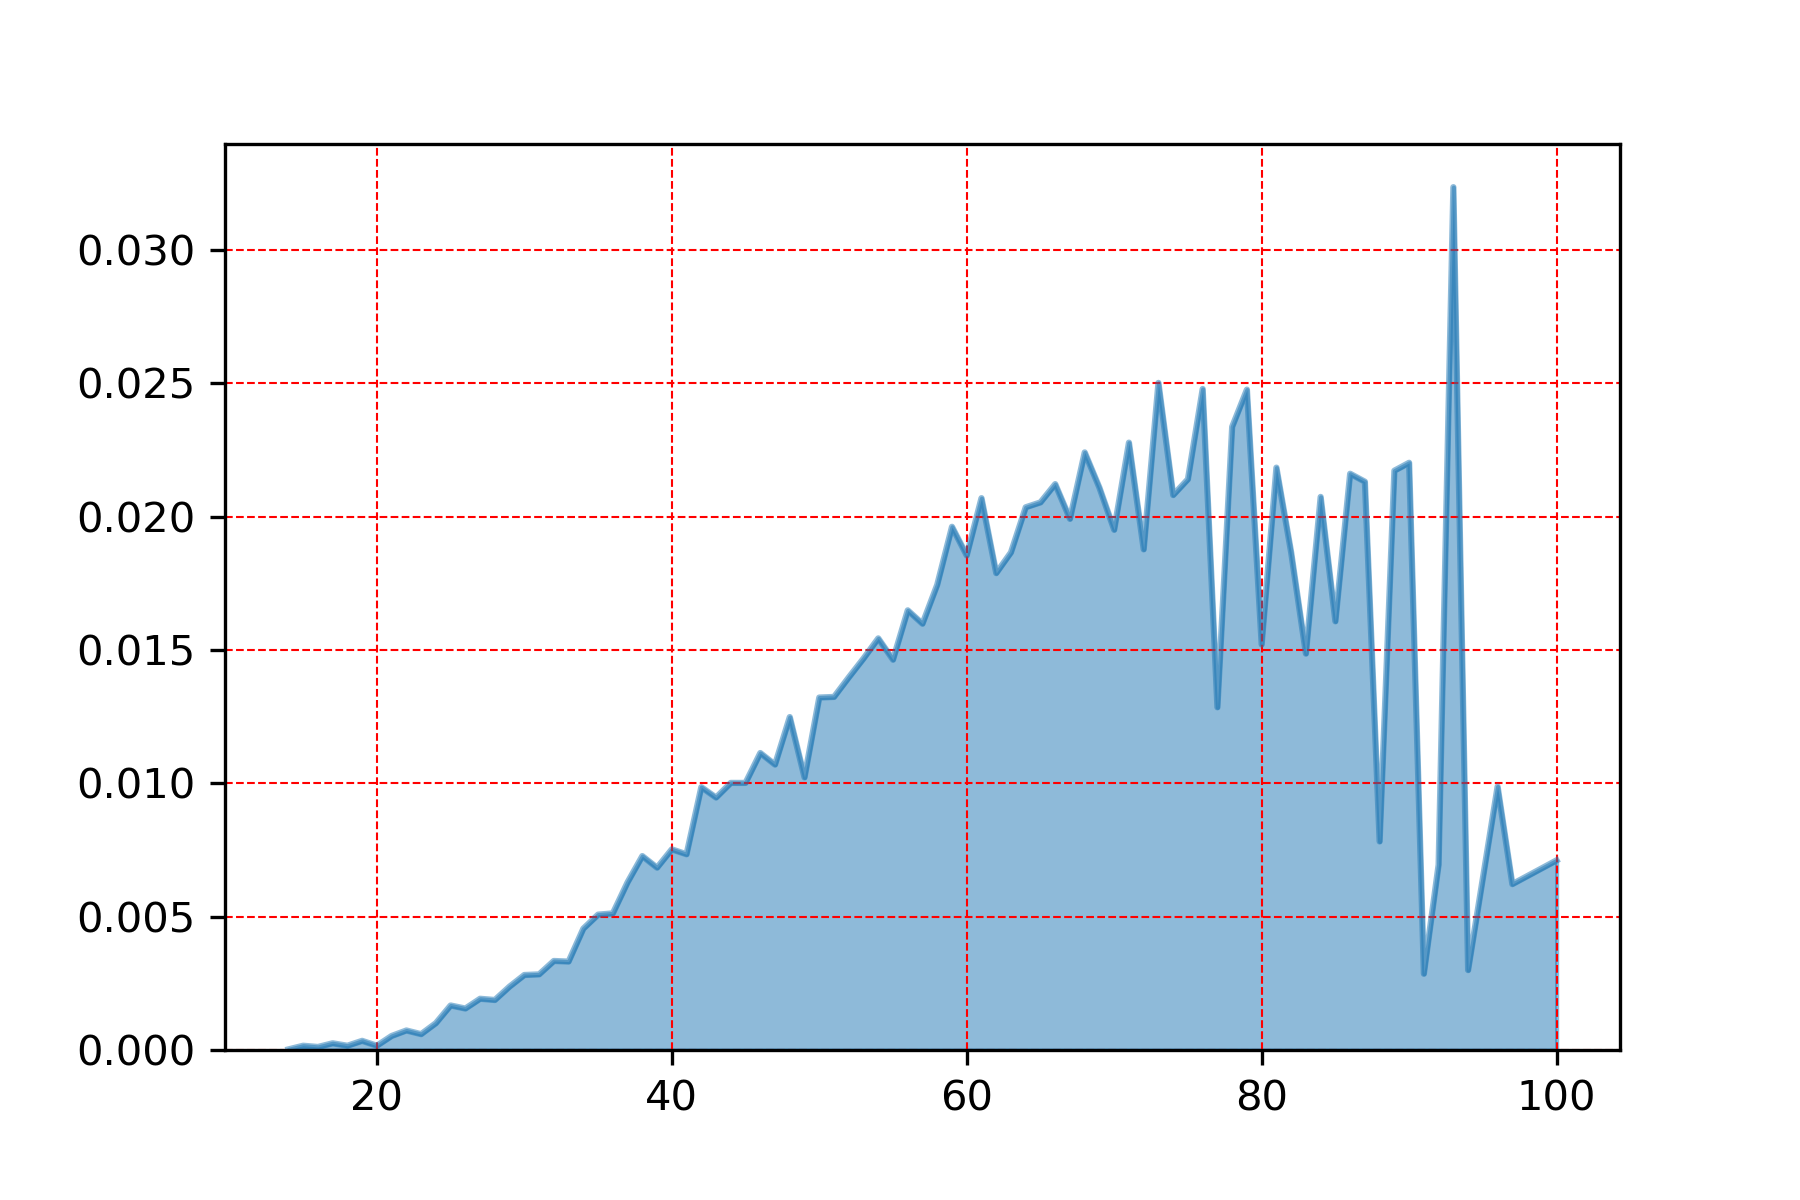

The table this chart was drawn from, first rows:
, rh
93.0, 0.03235
73.0, 0.02501
76.0, 0.02479
79.0, 0.02476
78.0, 0.02337
71.0, 0.02277
68.0, 0.02241
90.0, 0.02202
81.0, 0.02184
89.0, 0.02172
86.0, 0.02161
75.0, 0.0214
87.0, 0.02131
66.0, 0.02122
69.0, 0.02108
74.0, 0.02081
84.0, 0.02074
61.0, 0.02069
65.0, 0.02053
64.0, 0.02035
67.0, 0.01992
59.0, 0.01962
70.0, 0.0195
72.0, 0.01877
63.0, 0.01866
82.0, 0.01866
60.0, 0.01854
62.0, 0.01788
58.0, 0.01745
56.0, 0.01649
85.0, 0.01607
57.0, 0.01598
54.0, 0.01543
80.0, 0.01521
83.0, 0.01486
53.0, 0.01468
55.0, 0.01463
52.0, 0.01397
51.0, 0.01324
50.0, 0.01322
77.0, 0.01285
48.0, 0.01248
46.0, 0.01114
47.0, 0.0107
49.0, 0.01022
44.0, 0.01002
45.0, 0.01002
96.0, 0.009878
42.0, 0.009855
43.0, 0.009466
88.0, 0.00782
40.0, 0.007523
41.0, 0.00734
38.0, 0.007271
100.0, 0.007111
92.0, 0.006951
39.0, 0.006837
37.0, 0.006288
97.0, 0.006219
36.0, 0.005122
... 24 more rows
